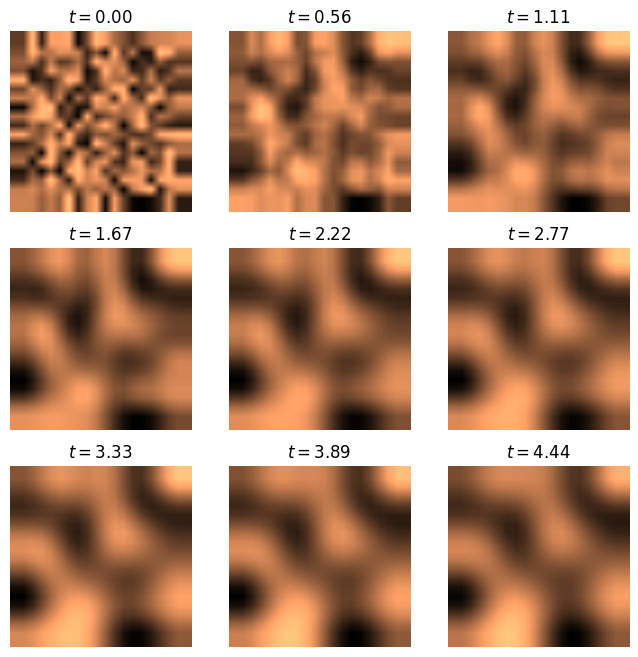

The script that saved this image:
#%% https://ipython-books.github.io/124-simulating-a-partial-differential-equation-reaction-diffusion-systems-and-turing-patterns/

import numpy as np
import matplotlib.pyplot as plt
#%%

# (i) u will be produced at the rate au,
# (ii) u will transform into v at the rate bv,
# (iii) v will be produced at the rate cu,
# (iv) v will be destroyed at the rate dv.

Du = 1; Dv = 20

def f(u, v):
    a = 1 ; b = 1
    return(a*u + b*v)

def g(u, v):
    c = -1.5 ; d = -2
    return(c*u + d*v)

# %% We discretize time and space. The time step dt must be small enough to ensure the stability of the numerical simulation

size = 20 # size of the 2D grid
dx = 1 # space step

T = 5.0 # total time
dt = .001 # time step
n = int(T/dt) # number of iterations
# %% We initialize the variables u and v. 
# The matrices U and V contain the values of these variables on the vertices of the 2D grid. 
# These variables are initialized with a uniform noise between 0 and 1

U = np.random.rand(size, size)
V = np.random.rand(size, size)


#%% we define a function that computes the discrete Laplace operator of a 2D variable on the grid, using a five-point stencil finite difference method
# change in u given change in space
# change u(x, y) = u(x+h, y) + u(x-h, y) + u(x, y+h) + u(x, y-h) - 4u(x, y) / dx^2

# remove the boarder for grid operation

def laplacian(Z):
    Ztop = Z[0:-2, 1:-1]
    Zleft = Z[1:-1, 0:-2]
    Zbottom = Z[2:, 1:-1]
    Zright = Z[1:-1, 2:]
    Zcenter = Z[1:-1, 1:-1]
    return (Ztop + Zleft + Zbottom + Zright -
            4 * Zcenter) / dx**2

def show_patterns(U, ax=None):
    ax.imshow(U, cmap=plt.cm.copper,
              interpolation='bilinear',
              extent=[-1, 1, -1, 1])
    ax.set_axis_off()

#%%

fig, axes = plt.subplots(3, 3, figsize=(8, 8))
step_plot = n // 9
# We simulate the PDE with the finite difference
# method.

for i in range(n):
    # We compute the Laplacian of u and v.
    deltaU = laplacian(U)
    deltaV = laplacian(V)
    # We take the values of u and v inside the grid.
    Uc = U[1:-1, 1:-1]
    Vc = V[1:-1, 1:-1]
    # We update the variables.
    U[1:-1, 1:-1], V[1:-1, 1:-1] = \
        Uc + dt * (Du * deltaU +  f(Uc, Vc)),\
        Vc + dt * (Dv * deltaV +  g(Uc, Vc))
    # Neumann conditions: derivatives at the edges
    # are null.
    for Z in (U, V):
        Z[0, :] = Z[1, :]
        Z[-1, :] = Z[-2, :]
        Z[:, 0] = Z[:, 1]
        Z[:, -1] = Z[:, -2]

    # We plot the state of the system at
    # 9 different times.
    if i % step_plot == 0 and i < 9 * step_plot:
        ax = axes.flat[i // step_plot]
        show_patterns(U, ax=ax)
        ax.set_title(f'$t={i * dt:.2f}$')

# %%
